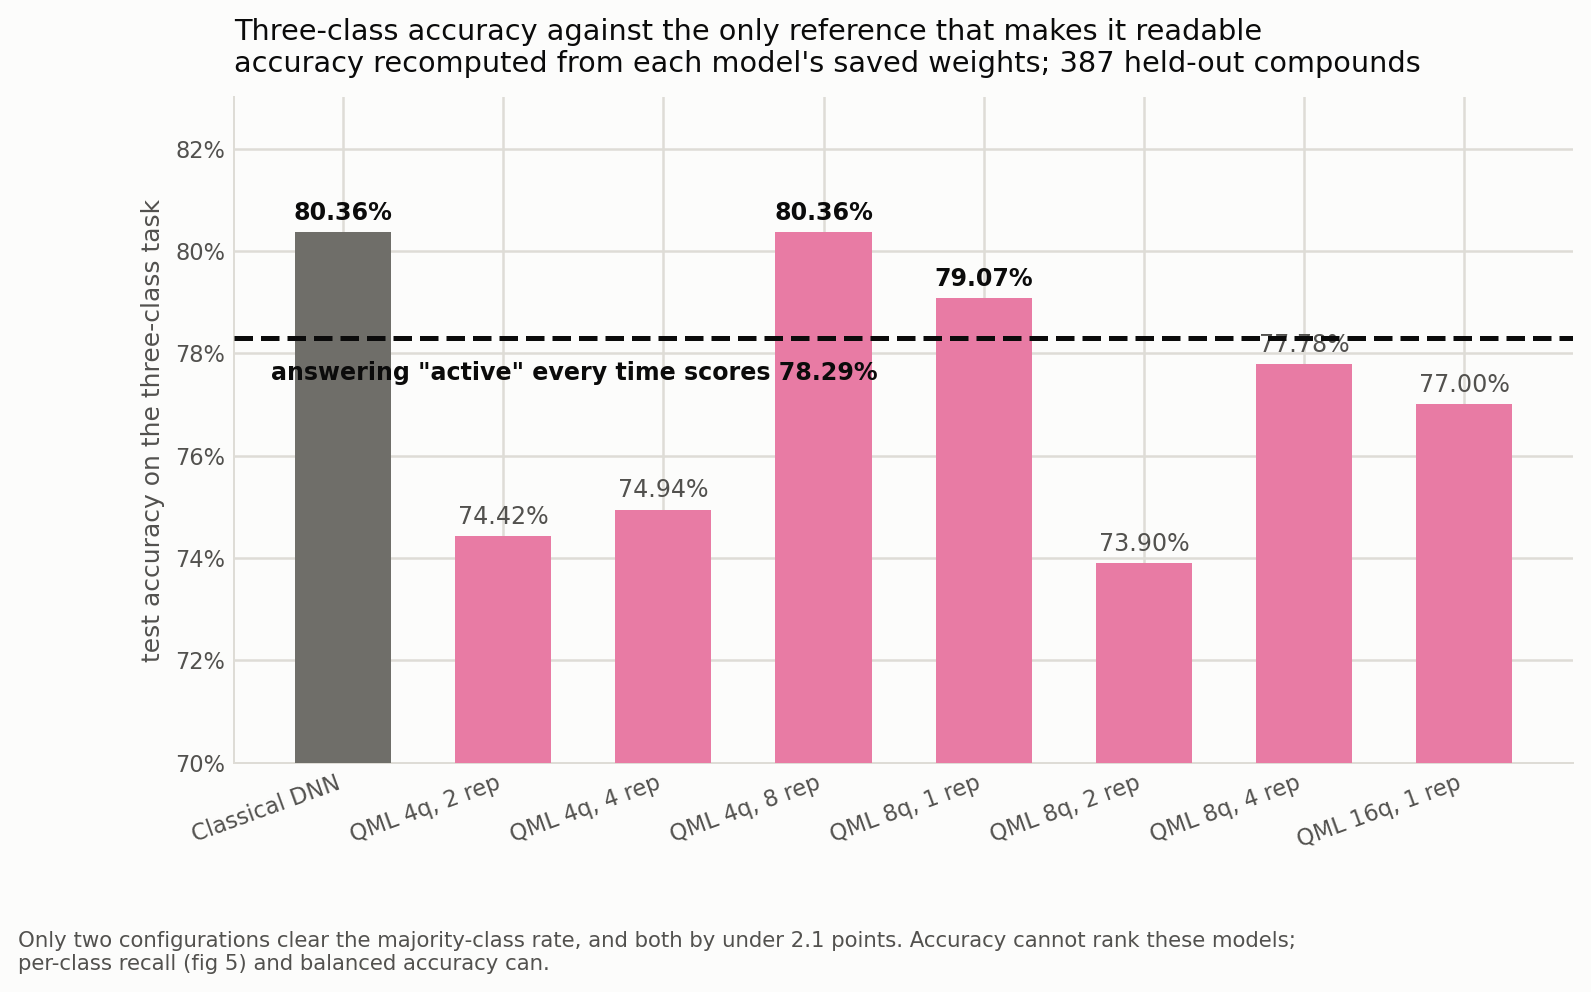

The file beside this chart, header and first rows:
# accuracy recomputed from the saved wei…
# majority-class rate 0.7829
model, accuracy, delta_vs_majority
Classical DNN, 0.8036, +0.0207
QML 4q, 2 rep, 0.7442, -0.0387
QML 4q, 4 rep, 0.7494, -0.0335
QML 4q, 8 rep, 0.8036, +0.0207
QML 8q, 1 rep, 0.7907, +0.0078
QML 8q, 2 rep, 0.7390, -0.0439
QML 8q, 4 rep, 0.7778, -0.0051
QML 16q, 1 rep, 0.7700, -0.0129
